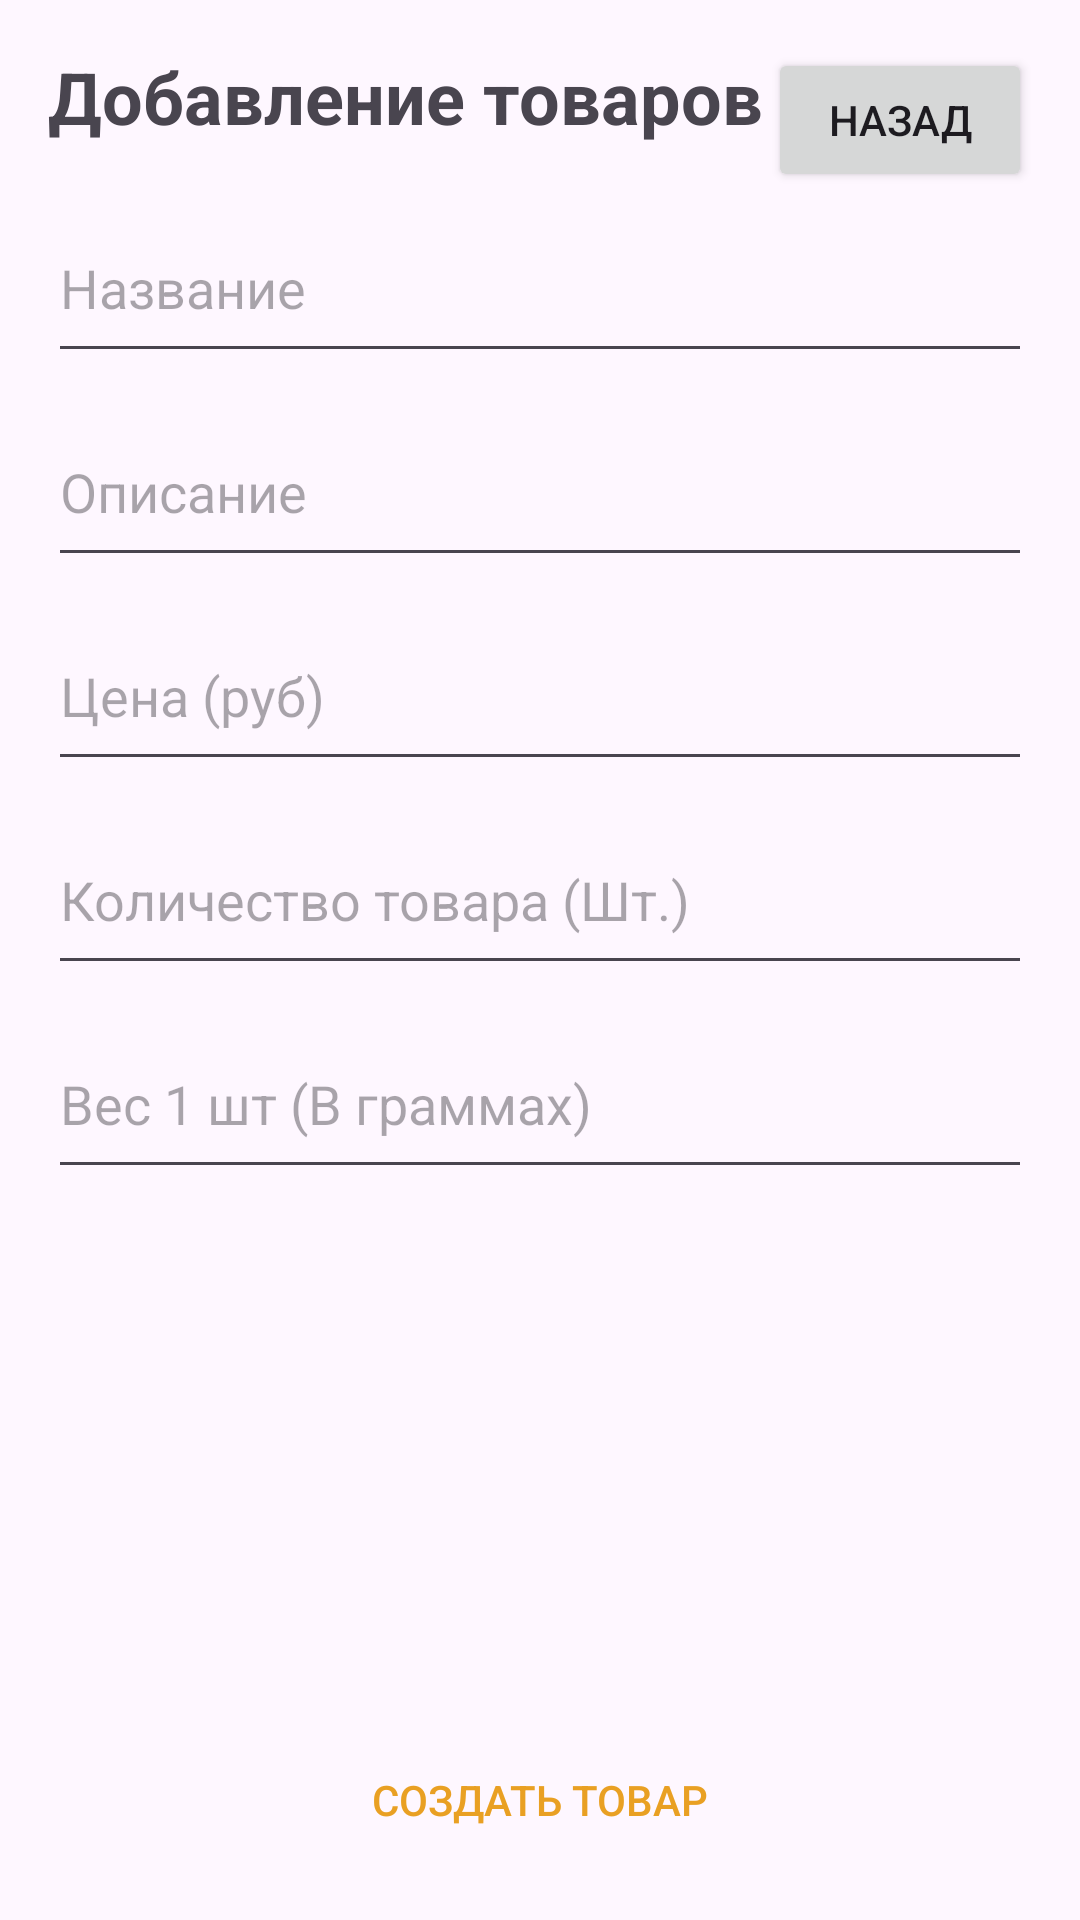

This screen was rendered from an Android layout file. Write that file and the resources it references.
<!-- AndroidManifest.xml: application theme Theme.VegeFresh -->
<!-- res/layout/activity_create_item.xml -->
<?xml version="1.0" encoding="utf-8"?>
<RelativeLayout xmlns:android="http://schemas.android.com/apk/res/android"
    xmlns:tools="http://schemas.android.com/tools"
    android:layout_width="match_parent"
    android:layout_height="match_parent"
    android:padding="16dp"
    tools:context=".CreateItem">

    <TextView
        android:id="@+id/title"
        android:layout_width="wrap_content"
        android:layout_height="wrap_content"
        android:text="Добавление товаров"
        android:textSize="24sp"
        android:textStyle="bold"
        android:layout_alignParentStart="true"
        android:layout_alignParentTop="true" />

    <Button
        android:id="@+id/back_button"
        android:layout_width="wrap_content"
        android:layout_height="wrap_content"
        android:text="Назад"
        android:layout_alignParentTop="true"
        android:layout_alignParentEnd="true" />

    <EditText
        android:id="@+id/item_name"
        android:layout_width="match_parent"
        android:layout_height="wrap_content"
        android:minHeight="60dp"
        android:hint="Название"
        android:layout_below="@+id/title"
        android:layout_marginTop="16dp" />

    <EditText
        android:id="@+id/item_description"
        android:layout_width="match_parent"
        android:layout_height="wrap_content"
        android:minHeight="60dp"
        android:hint="Описание"
        android:layout_below="@+id/item_name"
        android:layout_marginTop="8dp" />

    <EditText
        android:id="@+id/item_price"
        android:layout_width="match_parent"
        android:layout_height="wrap_content"
        android:minHeight="60dp"
        android:hint="Цена (руб)"
        android:layout_below="@+id/item_description"
        android:layout_marginTop="8dp"
        android:inputType="numberDecimal" />

    <EditText
        android:id="@+id/item_count"
        android:layout_width="match_parent"
        android:layout_height="wrap_content"
        android:minHeight="60dp"
        android:hint="Количество товара (Шт.)"
        android:layout_below="@+id/item_price"
        android:layout_marginTop="8dp"
        android:inputType="number" />

    <EditText
        android:id="@+id/item_weight"
        android:layout_width="match_parent"
        android:layout_height="wrap_content"
        android:minHeight="60dp"
        android:hint="Вес 1 шт (В граммах)"
        android:layout_below="@+id/item_count"
        android:layout_marginTop="8dp"
        android:inputType="numberDecimal" />
    <ImageView
        android:id="@+id/item_image"
        android:layout_marginTop="40dp"
        android:layout_width="190dp"
        android:layout_height="190dp"
        android:layout_below="@+id/item_weight"/>

    <Button
        android:id="@+id/upload_photo_button"
        android:layout_width="wrap_content"
        android:layout_height="wrap_content"
        android:text="Загрузить фото"
        android:layout_below="@+id/item_image"
        android:layout_marginTop="16dp"
        android:layout_alignParentStart="true" />

    <Button
        android:id="@+id/create_item_button"
        android:layout_width="match_parent"
        android:layout_height="wrap_content"
        android:text="Создать товар"
        android:layout_alignParentBottom="true"
        android:layout_marginTop="16dp"
        android:background="?attr/selectableItemBackground"
        android:textColor="?attr/colorPrimary" />
</RelativeLayout>
<!-- resources referenced by this layout -->
<resources>
  <style name="Theme.VegeFresh" parent="Base.Theme.VegeFresh" />
  <style name="Base.Theme.VegeFresh" parent="Theme.Material3.DayNight.NoActionBar">
          <item name="colorPrimary">@color/yellow2</item>
      </style>
  <color name="yellow2">#E9A023</color>
</resources>
